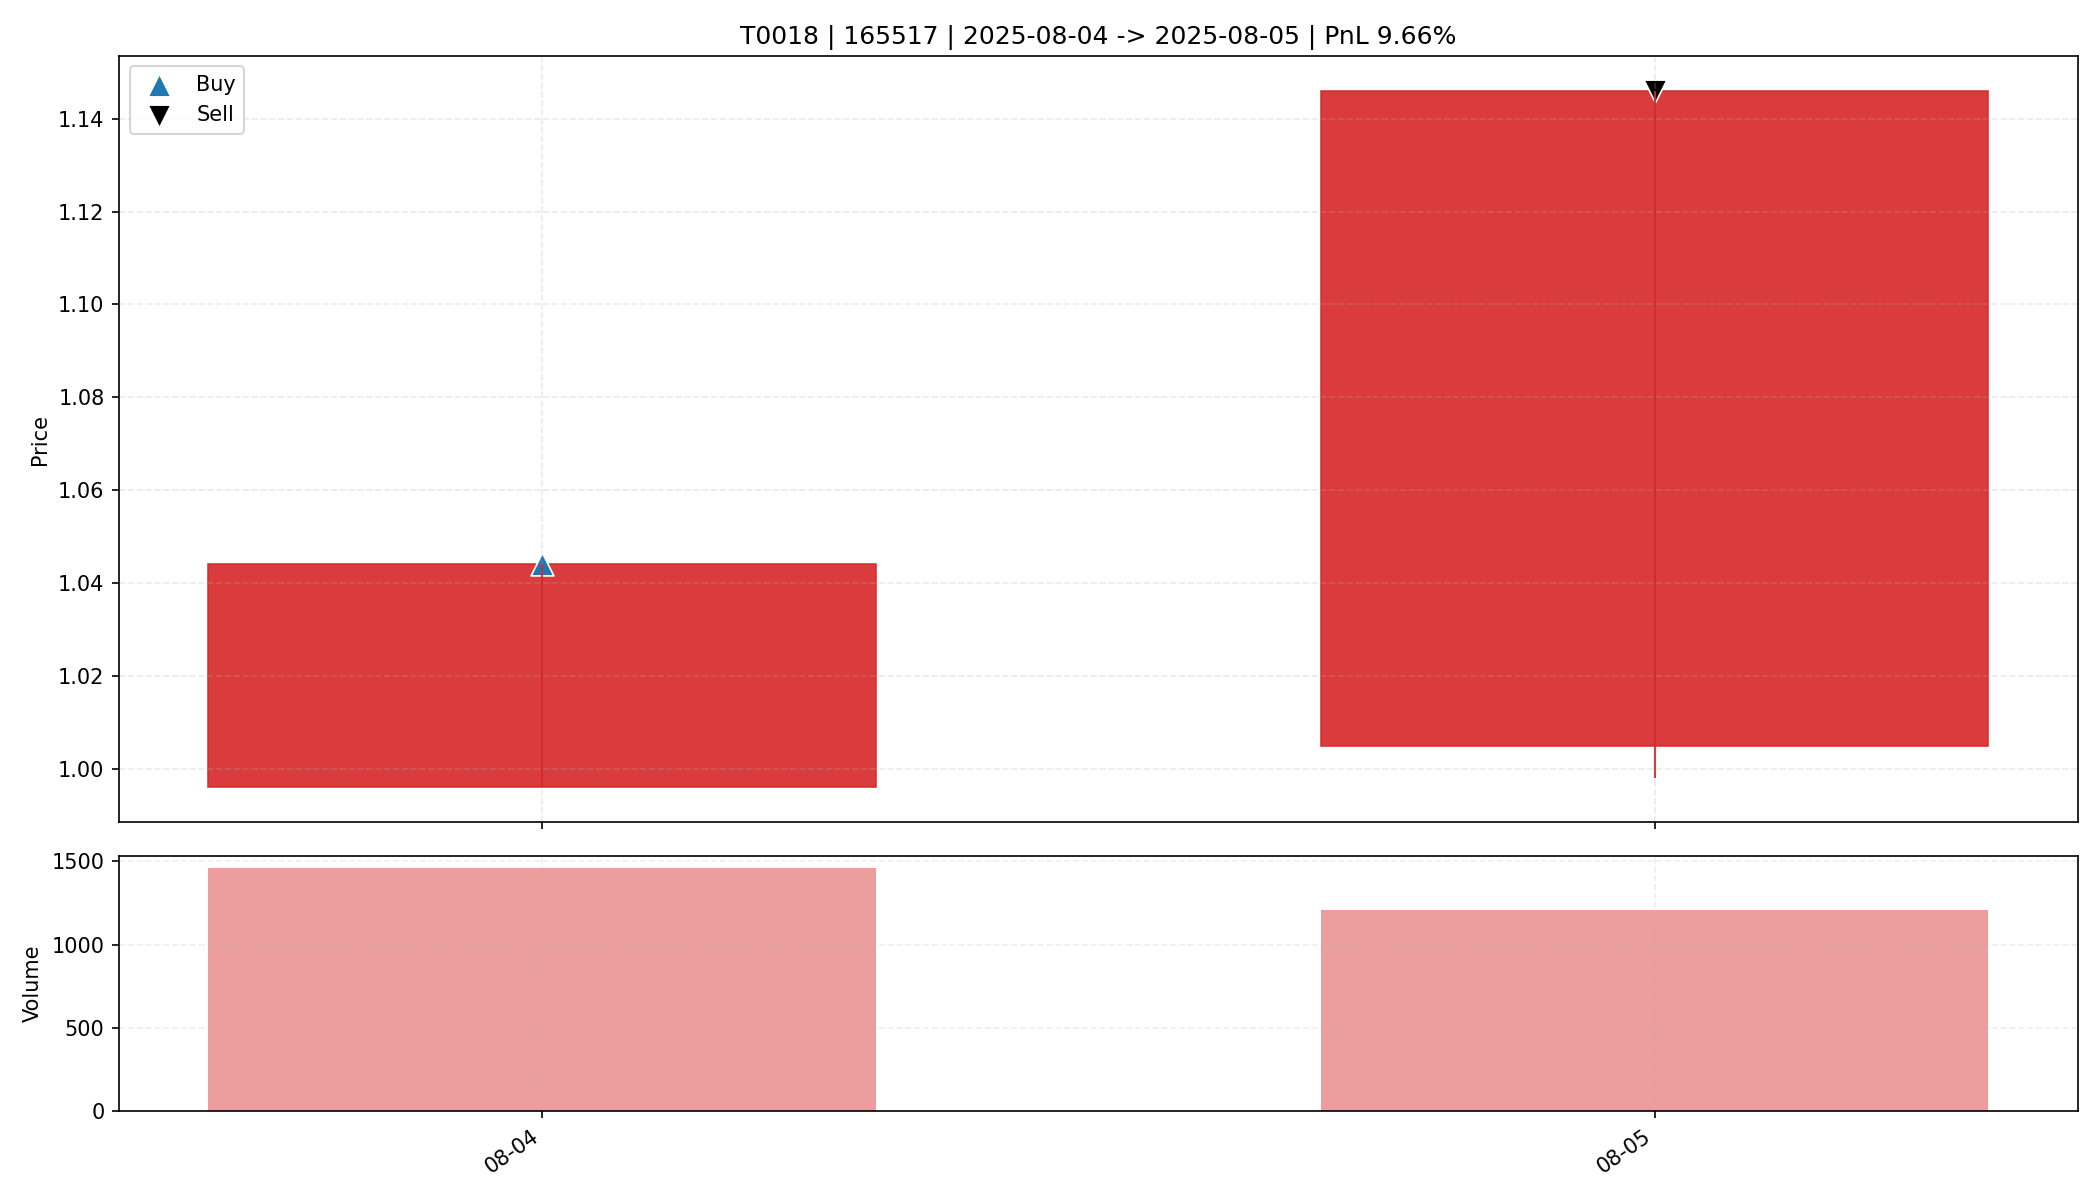

The table this chart was drawn from, first rows:
date, open, high, low, close, amount, volume, trade_id, code, buy_date, sell_date, buy_price, sell_price, matched_shares, buy_reason, sell_reason, sell_profit_pct, sell_hold_days, is_buy_day, is_sell_day, holding_day_index
2025-08-04, 0.996, 1.044, 0.996, 1.044, 147370, 1458, T0018, 165517, 2025-08-04, 2025-08-05, 1.044, 1.146, 15750, 前10日振幅1.8%, 阳线涨幅4.8%, 突破均线, 创20日新高, 放量4.…, 主动止盈半仓-MA5乖离率10.47%>7.00%, 9.66, 1.0, True, False, 0
2025-08-05, 1.005, 1.146, 0.998, 1.146, 125557, 1207, T0018, 165517, 2025-08-04, 2025-08-05, 1.044, 1.146, 15750, 前10日振幅1.8%, 阳线涨幅4.8%, 突破均线, 创20日新高, 放量4.…, 主动止盈半仓-MA5乖离率10.47%>7.00%, 9.66, 1.0, False, True, 1
